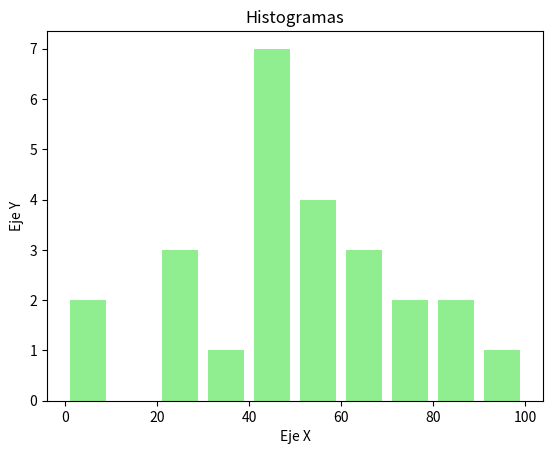

Reproduce this figure in Python.
# -*- coding: utf-8 -*-
"""
Creación de un Histograma por medio de Matplotlib

@author: David
"""
import matplotlib.pyplot as plt

#Definir los datos
a = [22,55,62,45,21,22,34,42,42,4,2,102,95,85,55,110,120,70,65,55,111,115,
	80,75,65,54,44,43,42,48]
bins = [0,10,20,30,40,50,60,70,80,90,100]

#Configurar las caractérísticas del gráfico
plt.hist(a,bins, histtype = 'bar', rwidth = 0.8, color = 'lightgreen')

#Definir título y nombres de ejes
plt.title('Histogramas')
plt.ylabel('Eje Y')
plt.xlabel('Eje X')

#Mostrar figura
plt.show()
